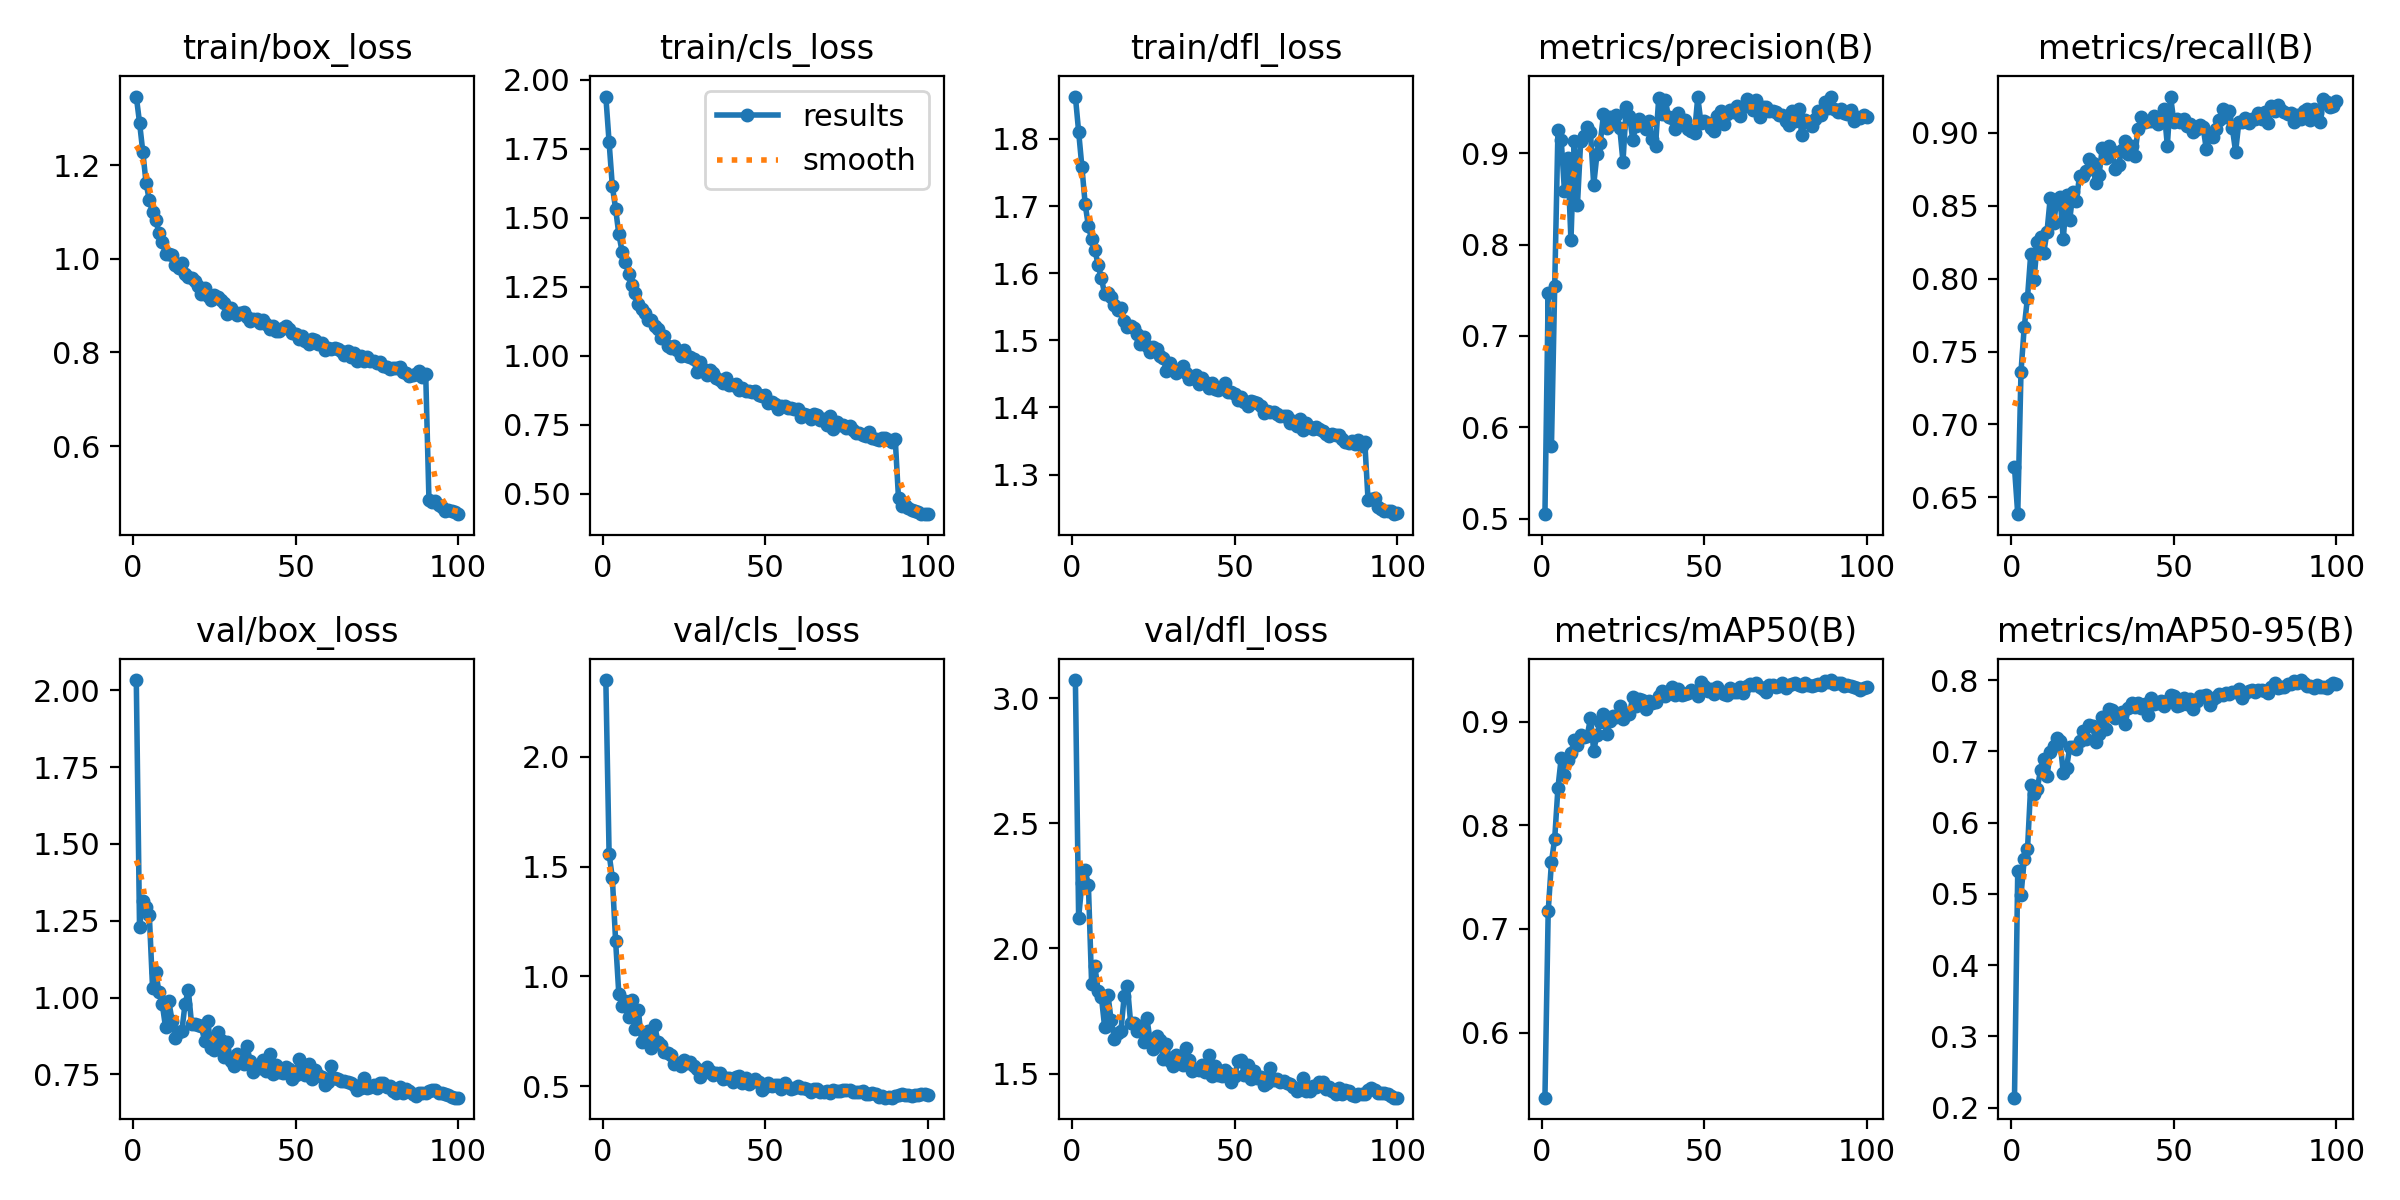

The data file committed next to this chart (first rows):
epoch, time, train/box_loss, train/cls_loss, train/dfl_loss, metrics/precision(B), metrics/recall(B), metrics/mAP50(B), metrics/mAP50-95(B), val/box_loss, val/cls_loss, val/dfl_loss, lr/pg0, lr/pg1, lr/pg2
1, 243.8, 1.346, 1.94, 1.863, 0.5048, 0.6705, 0.5372, 0.214, 2.033, 2.35, 3.072, 0.06706, 0.0003328, 0.0003328
2, 483.2, 1.29, 1.774, 1.811, 0.7467, 0.6385, 0.7169, 0.5322, 1.229, 1.558, 2.123, 0.03405, 0.0006595, 0.0006595
3, 720.8, 1.228, 1.614, 1.759, 0.579, 0.7361, 0.7645, 0.4982, 1.314, 1.448, 2.26, 0.001037, 0.0009796, 0.0009796
4, 957.8, 1.162, 1.533, 1.703, 0.7543, 0.7668, 0.787, 0.5487, 1.294, 1.163, 2.313, 0.0009703, 0.0009703, 0.0009703
5, 1196, 1.125, 1.44, 1.67, 0.9252, 0.787, 0.8361, 0.5626, 1.27, 0.9179, 2.252, 0.0009604, 0.0009604, 0.0009604
6, 1433, 1.099, 1.377, 1.651, 0.9152, 0.8169, 0.8648, 0.6533, 1.031, 0.8659, 1.856, 0.0009505, 0.0009505, 0.0009505
7, 1670, 1.082, 1.341, 1.635, 0.8588, 0.7991, 0.8482, 0.6407, 1.082, 0.8886, 1.928, 0.0009406, 0.0009406, 0.0009406
8, 1907, 1.055, 1.297, 1.612, 0.8945, 0.8248, 0.8628, 0.6473, 1.016, 0.8148, 1.829, 0.0009307, 0.0009307, 0.0009307
9, 2144, 1.035, 1.257, 1.592, 0.8047, 0.8286, 0.8695, 0.6737, 0.9779, 0.8917, 1.806, 0.0009208, 0.0009208, 0.0009208
10, 2381, 1.01, 1.225, 1.569, 0.9139, 0.8179, 0.8826, 0.6895, 0.9025, 0.7623, 1.685, 0.0009109, 0.0009109, 0.0009109
11, 2618, 1.011, 1.188, 1.57, 0.8441, 0.8321, 0.8778, 0.6655, 0.9875, 0.8464, 1.815, 0.000901, 0.000901, 0.000901
12, 2857, 1.008, 1.168, 1.565, 0.9139, 0.8556, 0.8871, 0.699, 0.9249, 0.7017, 1.713, 0.0008911, 0.0008911, 0.0008911
13, 3094, 0.9865, 1.153, 1.553, 0.9191, 0.8379, 0.8849, 0.707, 0.8692, 0.7064, 1.64, 0.0008812, 0.0008812, 0.0008812
14, 3331, 0.9805, 1.13, 1.546, 0.9292, 0.8531, 0.8861, 0.7189, 0.8868, 0.7494, 1.662, 0.0008713, 0.0008713, 0.0008713
15, 3568, 0.9912, 1.128, 1.548, 0.9234, 0.8558, 0.9032, 0.714, 0.89, 0.6761, 1.67, 0.0008614, 0.0008614, 0.0008614
16, 3805, 0.967, 1.109, 1.529, 0.8655, 0.8269, 0.8718, 0.6699, 0.9795, 0.7806, 1.809, 0.0008515, 0.0008515, 0.0008515
17, 4042, 0.962, 1.097, 1.52, 0.8993, 0.8573, 0.8873, 0.6768, 1.024, 0.7012, 1.85, 0.0008416, 0.0008416, 0.0008416
18, 4279, 0.958, 1.065, 1.521, 0.9113, 0.8404, 0.9, 0.7064, 0.9144, 0.6853, 1.7, 0.0008317, 0.0008317, 0.0008317
19, 4516, 0.953, 1.071, 1.518, 0.9428, 0.8597, 0.907, 0.7056, 0.915, 0.6578, 1.7, 0.0008218, 0.0008218, 0.0008218
20, 4753, 0.9424, 1.036, 1.51, 0.9282, 0.8531, 0.8879, 0.7036, 0.9103, 0.651, 1.672, 0.0008119, 0.0008119, 0.0008119
21, 4990, 0.9237, 1.026, 1.495, 0.9401, 0.8704, 0.9008, 0.715, 0.9084, 0.6405, 1.691, 0.000802, 0.000802, 0.000802
22, 5227, 0.9367, 1.036, 1.505, 0.9358, 0.8704, 0.9052, 0.7283, 0.8575, 0.6017, 1.625, 0.0007921, 0.0007921, 0.0007921
23, 5465, 0.9213, 1.02, 1.492, 0.9417, 0.8737, 0.904, 0.717, 0.9219, 0.6078, 1.721, 0.0007822, 0.0007822, 0.0007822
24, 5702, 0.9115, 0.9976, 1.482, 0.9283, 0.8819, 0.9147, 0.7378, 0.8368, 0.5906, 1.629, 0.0007723, 0.0007723, 0.0007723
25, 5940, 0.9223, 1.019, 1.49, 0.891, 0.8792, 0.9022, 0.7357, 0.8307, 0.6174, 1.599, 0.0007624, 0.0007624, 0.0007624
26, 6177, 0.9181, 0.999, 1.487, 0.9511, 0.8656, 0.9084, 0.7132, 0.8877, 0.6043, 1.648, 0.0007525, 0.0007525, 0.0007525
27, 6414, 0.912, 0.9951, 1.477, 0.9414, 0.8708, 0.9071, 0.7251, 0.8622, 0.6092, 1.634, 0.0007426, 0.0007426, 0.0007426
28, 6652, 0.9049, 0.9862, 1.473, 0.9151, 0.8899, 0.9237, 0.7486, 0.807, 0.5931, 1.56, 0.0007327, 0.0007327, 0.0007327
29, 6889, 0.8822, 0.9412, 1.455, 0.9306, 0.8824, 0.9151, 0.732, 0.8548, 0.5778, 1.62, 0.0007228, 0.0007228, 0.0007228
30, 7127, 0.8952, 0.9779, 1.466, 0.9378, 0.8908, 0.9215, 0.7597, 0.7946, 0.5438, 1.549, 0.0007129, 0.0007129, 0.0007129
31, 7364, 0.8853, 0.9511, 1.458, 0.9337, 0.8873, 0.9212, 0.7578, 0.7763, 0.5585, 1.529, 0.000703, 0.000703, 0.000703
32, 7602, 0.8799, 0.9293, 1.452, 0.9271, 0.8749, 0.9118, 0.7476, 0.8166, 0.5883, 1.575, 0.0006931, 0.0006931, 0.0006931
33, 7839, 0.8837, 0.9486, 1.456, 0.9355, 0.8777, 0.9194, 0.7525, 0.7965, 0.5679, 1.545, 0.0006832, 0.0006832, 0.0006832
34, 8077, 0.8858, 0.9385, 1.462, 0.916, 0.8885, 0.9179, 0.7551, 0.7846, 0.5509, 1.536, 0.0006733, 0.0006733, 0.0006733
35, 8314, 0.8754, 0.9203, 1.452, 0.9082, 0.8941, 0.9188, 0.7386, 0.8423, 0.562, 1.604, 0.0006634, 0.0006634, 0.0006634
36, 8552, 0.8662, 0.9132, 1.442, 0.9612, 0.8858, 0.9248, 0.7604, 0.7946, 0.5588, 1.556, 0.0006535, 0.0006535, 0.0006535
37, 8790, 0.8705, 0.9003, 1.443, 0.9431, 0.8908, 0.9294, 0.7679, 0.7572, 0.5322, 1.509, 0.0006436, 0.0006436, 0.0006436
38, 9028, 0.8716, 0.9197, 1.449, 0.9584, 0.8842, 0.9247, 0.7628, 0.7737, 0.5375, 1.52, 0.0006337, 0.0006337, 0.0006337
39, 9265, 0.8626, 0.895, 1.435, 0.9404, 0.9029, 0.9281, 0.7683, 0.7708, 0.538, 1.513, 0.0006238, 0.0006238, 0.0006238
40, 9502, 0.8689, 0.8919, 1.444, 0.9389, 0.9107, 0.9335, 0.7605, 0.7961, 0.52, 1.535, 0.0006139, 0.0006139, 0.0006139
41, 9739, 0.8599, 0.8982, 1.438, 0.9273, 0.9075, 0.9257, 0.766, 0.7614, 0.5396, 1.507, 0.000604, 0.000604, 0.000604
42, 9976, 0.8492, 0.8739, 1.43, 0.9445, 0.9083, 0.9315, 0.7512, 0.8149, 0.5461, 1.576, 0.0005941, 0.0005941, 0.0005941
43, 10213, 0.8569, 0.8828, 1.436, 0.9321, 0.9081, 0.9252, 0.7745, 0.7521, 0.5126, 1.49, 0.0005842, 0.0005842, 0.0005842
44, 10450, 0.8451, 0.8721, 1.428, 0.9367, 0.9119, 0.9262, 0.7659, 0.781, 0.5378, 1.529, 0.0005743, 0.0005743, 0.0005743
45, 10687, 0.8467, 0.8714, 1.426, 0.9264, 0.9061, 0.9274, 0.7685, 0.7581, 0.5114, 1.495, 0.0005644, 0.0005644, 0.0005644
46, 10925, 0.8529, 0.8695, 1.431, 0.9249, 0.9098, 0.9309, 0.7707, 0.754, 0.5182, 1.491, 0.0005545, 0.0005545, 0.0005545
47, 11163, 0.8562, 0.8736, 1.436, 0.9224, 0.9163, 0.9287, 0.7638, 0.7724, 0.5314, 1.516, 0.0005446, 0.0005446, 0.0005446
48, 11401, 0.8493, 0.857, 1.423, 0.9617, 0.8913, 0.9251, 0.7706, 0.7682, 0.5187, 1.501, 0.0005347, 0.0005347, 0.0005347
49, 11638, 0.8411, 0.855, 1.423, 0.9331, 0.9249, 0.9379, 0.7797, 0.7338, 0.4848, 1.468, 0.0005248, 0.0005248, 0.0005248
50, 11876, 0.839, 0.8579, 1.419, 0.9351, 0.9077, 0.9342, 0.7774, 0.7494, 0.4981, 1.49, 0.0005149, 0.0005149, 0.0005149
51, 12113, 0.8279, 0.8269, 1.411, 0.9339, 0.9095, 0.9292, 0.7644, 0.7989, 0.5131, 1.55, 0.000505, 0.000505, 0.000505
52, 12350, 0.8348, 0.8333, 1.415, 0.9282, 0.9077, 0.9316, 0.7645, 0.7851, 0.5026, 1.554, 0.0004951, 0.0004951, 0.0004951
53, 12589, 0.8237, 0.8264, 1.408, 0.9248, 0.9092, 0.9265, 0.7749, 0.7465, 0.5062, 1.493, 0.0004852, 0.0004852, 0.0004852
54, 12826, 0.8183, 0.8066, 1.402, 0.9407, 0.9049, 0.9333, 0.7671, 0.7847, 0.507, 1.536, 0.0004753, 0.0004753, 0.0004753
55, 13064, 0.8281, 0.8191, 1.41, 0.9467, 0.9063, 0.9289, 0.773, 0.7355, 0.4874, 1.48, 0.0004654, 0.0004654, 0.0004654
56, 13301, 0.8268, 0.8172, 1.408, 0.9325, 0.9006, 0.9268, 0.7593, 0.7638, 0.5135, 1.512, 0.0004555, 0.0004555, 0.0004555
57, 13539, 0.819, 0.8101, 1.407, 0.9429, 0.9029, 0.9261, 0.771, 0.7464, 0.4961, 1.481, 0.0004456, 0.0004456, 0.0004456
58, 13776, 0.819, 0.8091, 1.402, 0.9474, 0.9054, 0.9325, 0.7774, 0.7414, 0.4894, 1.485, 0.0004357, 0.0004357, 0.0004357
59, 14014, 0.8052, 0.8053, 1.392, 0.9453, 0.9039, 0.9286, 0.7782, 0.7157, 0.4926, 1.455, 0.0004258, 0.0004258, 0.0004258
60, 14252, 0.8099, 0.8059, 1.395, 0.9524, 0.8887, 0.929, 0.7794, 0.725, 0.5003, 1.461, 0.0004159, 0.0004159, 0.0004159
... 40 more rows
